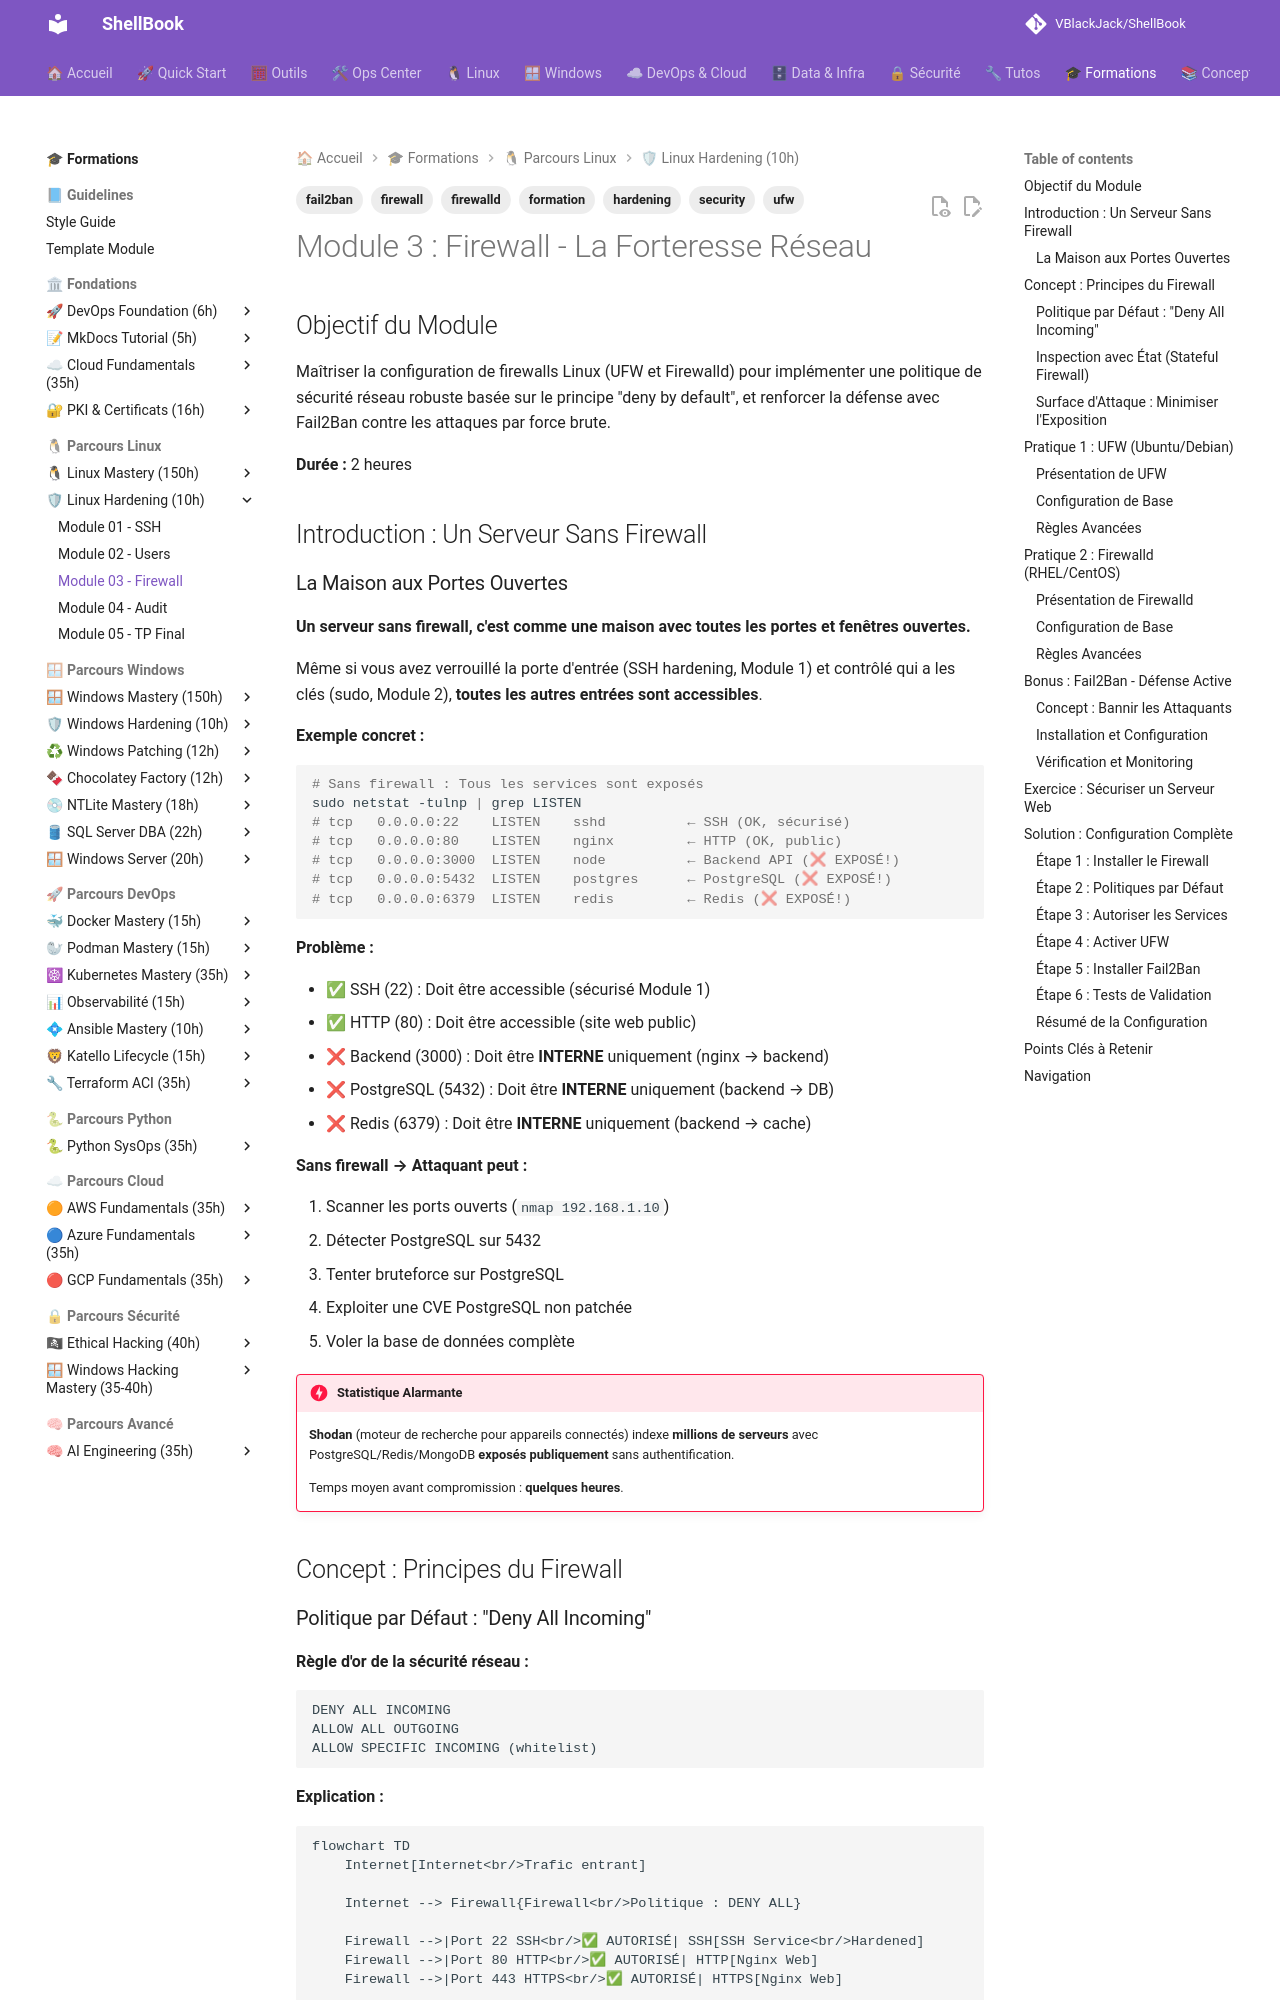

repository: VBlackJack/ShellBook · page: formations/linux-hardening/03-module/index.html · generator: mkdocs

---
tags:
  - formation
  - security
  - firewall
  - ufw
  - firewalld
  - fail2ban
  - hardening
---

# Module 3 : Firewall - La Forteresse Réseau

## Objectif du Module

Maîtriser la configuration de firewalls Linux (UFW et Firewalld) pour implémenter une politique de sécurité réseau robuste basée sur le principe "deny by default", et renforcer la défense avec Fail2Ban contre les attaques par force brute.

**Durée :** 2 heures

## Introduction : Un Serveur Sans Firewall

### La Maison aux Portes Ouvertes

**Un serveur sans firewall, c'est comme une maison avec toutes les portes et fenêtres ouvertes.**

Même si vous avez verrouillé la porte d'entrée (SSH hardening, Module 1) et contrôlé qui a les clés (sudo, Module 2), **toutes les autres entrées sont accessibles**.

**Exemple concret :**

```bash
# Sans firewall : Tous les services sont exposés
sudo netstat -tulnp | grep LISTEN
# tcp   0.0.0.0:22    LISTEN    sshd          ← SSH (OK, sécurisé)
# tcp   0.0.0.0:80    LISTEN    nginx         ← HTTP (OK, public)
# tcp   0.0.0.0:3000  LISTEN    node          ← Backend API (❌ EXPOSÉ!)
# tcp   0.0.0.0:5432  LISTEN    postgres      ← PostgreSQL (❌ EXPOSÉ!)
# tcp   0.0.0.0:6379  LISTEN    redis         ← Redis (❌ EXPOSÉ!)
```

**Problème :**

- ✅ SSH (22) : Doit être accessible (sécurisé Module 1)
- ✅ HTTP (80) : Doit être accessible (site web public)
- ❌ Backend (3000) : Doit être **INTERNE** uniquement (nginx → backend)
- ❌ PostgreSQL (5432) : Doit être **INTERNE** uniquement (backend → DB)
- ❌ Redis (6379) : Doit être **INTERNE** uniquement (backend → cache)

**Sans firewall → Attaquant peut :**

1. Scanner les ports ouverts (`nmap 192.168.1.10`)
2. Détecter PostgreSQL sur 5432
3. Tenter bruteforce sur PostgreSQL
4. Exploiter une CVE PostgreSQL non patchée
5. Voler la base de données complète

!!! danger "Statistique Alarmante"
    **Shodan** (moteur de recherche pour appareils connectés) indexe **millions de serveurs** avec PostgreSQL/Redis/MongoDB **exposés publiquement** sans authentification.

    Temps moyen avant compromission : **quelques heures**.

## Concept : Principes du Firewall
